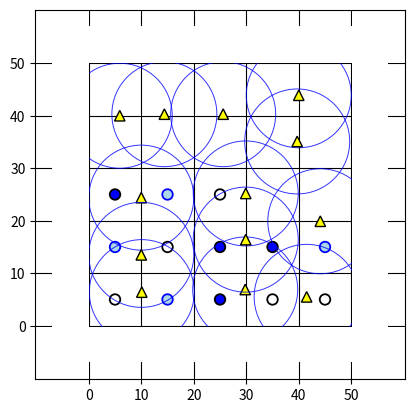

Write Python code to recreate this figure.
import numpy as np
import matplotlib.pyplot as plt
from matplotlib.patches import Polygon

def plot_points_with_dual_aura(matrix_size, grid_size, sensor_points, sensing_range):
    # Criar uma matriz preenchida com zeros.
    matrix = np.zeros((matrix_size, matrix_size))

    # Colocar pontos de sensores na matriz.
    for x, y in sensor_points:
        # Arredondar as coordenadas para os índices inteiros da matriz.
        x = int(round(x))
        y = int(round(y))
        # Garantir que as coordenadas estejam dentro dos limites da matriz.
        x = max(0, min(x, matrix_size-1))
        y = max(0, min(y, matrix_size-1))
        matrix[y, x] = 1

    # Criar uma grade na plotagem para facilitar a visualização.
    grid_interval = matrix_size // grid_size
    x_ticks = np.arange(0, matrix_size+1, grid_interval)
    y_ticks = np.arange(0, matrix_size+1, grid_interval)

    # Plotar a matriz com os pontos dos sensores.
    #plt.imshow(matrix, cmap='Blues', origin='lower')


    cont = 0
    for psov in demand_points:
        x = (cont % 5) * 10 + 5
        y = int(cont / 5) * 10 + 5
        print(y)
        match psov:
            case 0:
                inner_circle = plt.Circle((x, y), 1, color='black', alpha=1, fill=False, linewidth=1.3)
                plt.gca().add_patch(inner_circle)
            case 1:
                inner_circle = plt.Circle((x, y), 1, color='lightblue', alpha=1, linewidth=1.3)
                plt.gca().add_patch(inner_circle)
                inner_circle.set_edgecolor('blue')  # Definindo borda preta para o caso 1
            case 2:
                inner_circle = plt.Circle((x, y), 1, color='blue', alpha=1, linewidth=1.3)
                plt.gca().add_patch(inner_circle)
                inner_circle.set_edgecolor('black')  # Definindo borda preta para o caso 2
        cont += 1


        
    # Plotar as duas auras em volta de cada ponto de sensor.
    for x, y in sensor_points:
        # Criar a aura menor representando a certeza de cobertura.
        inner_circle = plt.Circle((x, y), sensing_range, color='blue', alpha=0.8, fill=False, linewidth=0.7, zorder=2)
        plt.gca().add_patch(inner_circle)

        # Criar o triângulo representando o sensor.
        triangle = Polygon([(x, y+1), (x-1, y-1), (x+1, y-1)], closed=True, facecolor='yellow', edgecolor='black', zorder=2)
        plt.gca().add_patch(triangle)


    plt.axhspan(-7, -0.2, facecolor='white', alpha=1.0, zorder=2)
    plt.axhspan(50, 57, facecolor='white', alpha=1.0, zorder=2)
    plt.axvspan(-7, 0, facecolor='white', alpha=1.0, zorder=2)
    plt.axvspan(50.2, 57, facecolor='white', alpha=1.0, zorder=2)

    plt.xticks(x_ticks)
    plt.yticks(y_ticks)
    plt.grid(True, which='both', linewidth=0.8, color='black', linestyle='-', zorder=3)
    plt.axis('image')
    plt.show()

if __name__ == "__main__":
    matrix_size = 50
    grid_size = 5
    # Exemplo com coordenadas float.
    sensor_points = [(10.1, 6.4), (29.8, 6.9), (14.4, 40.3), (25.6, 40.3), (5.9, 40), (29.9, 25.2), (40, 43.9), (39.7, 35.1), (29.9, 16.4), (44.1, 19.9), (10, 24.4), (10, 13.5), (41.5, 5.5)]
    demand_points = [0, 1, 2, 0, 0, 1, 0, 2, 2, 1, 2, 1, 0]
    sensing_range = 10


    plot_points_with_dual_aura(matrix_size, grid_size, sensor_points, sensing_range)
